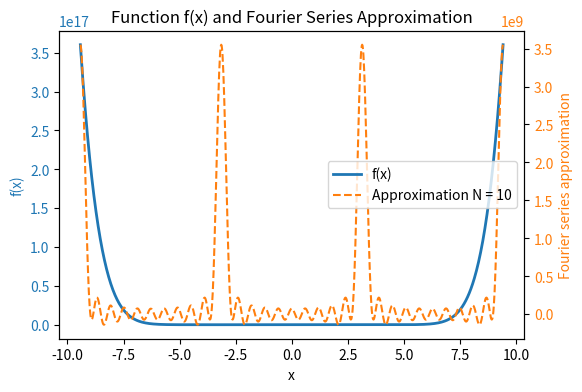
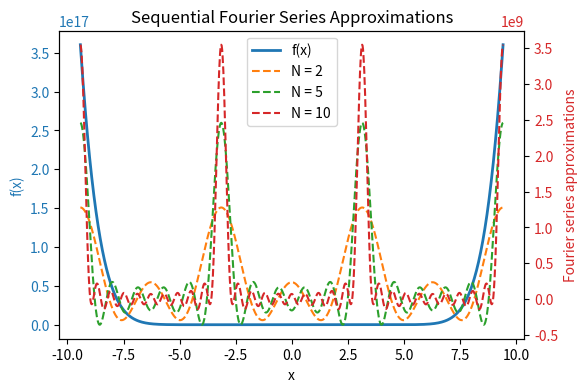
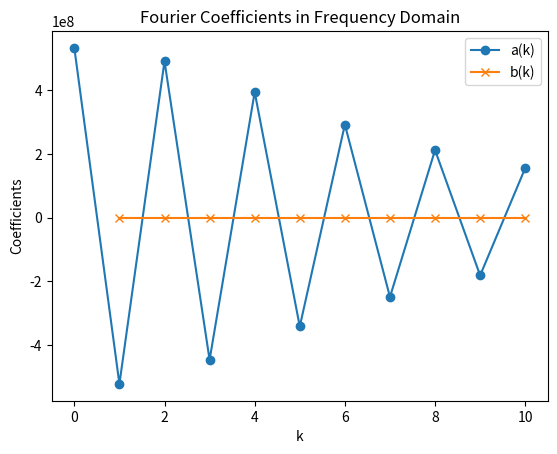
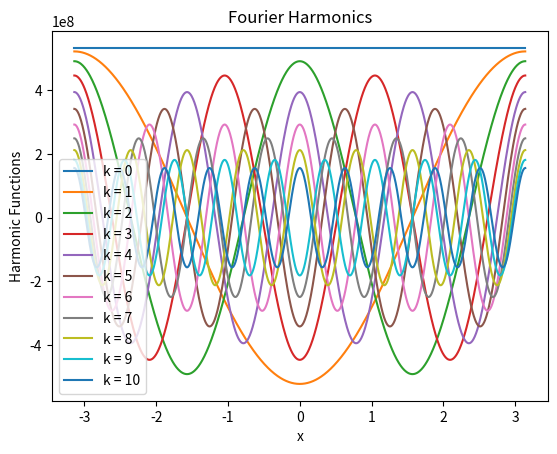
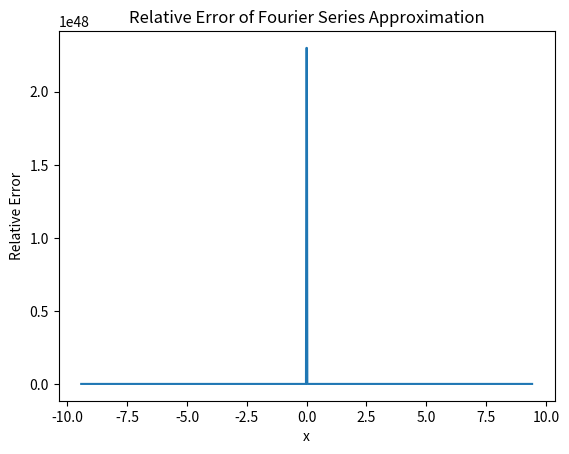

Recreate these plots in Python, in order.
import numpy as np
import matplotlib.pyplot as plt
from scipy.integrate import quad

import warnings
from scipy.integrate import IntegrationWarning


# Задана функція
def f_x(x):
    return x**20 * np.exp(-x**2 / 20)


# Обчислення коєфіцієнтів a_k ряду Фур'є
def a_coefficient(k):
    def integrand(x):
        return f_x(x) * np.cos(k * x)
    return (1 / np.pi) * quad(integrand, -np.pi, np.pi)[0]


# Обчислення коєфіцієнтів b_k ряду Фур'є
def b_coefficient(k):
    def integrand(x):
        return f_x(x) * np.sin(k * x)
    return (1 / np.pi) * quad(integrand, -np.pi, np.pi)[0]


# Обчислення ряду Фур'є
def fourier_series_approximation(x, N):
    sum_a = a_coefficient(0) / 2
    sum_b = 0
    for k in range(1, N + 1):
        sum_a += a_coefficient(k) * np.cos(k * x)
        sum_b += b_coefficient(k) * np.sin(k * x)
    return sum_a + sum_b


# Похибка наближення
def relative_error(x, N):
    return np.abs((f_x(x) - fourier_series_approximation(x, N)) / f_x(x))


# Вивід результатів у файл
def save_results(N):
    a_coeffs = [a_coefficient(k) for k in range(N + 1)]
    b_coeffs = [b_coefficient(k) for k in range(1, N + 1)]

    with open('results.txt', 'w') as f:
        f.write(f"Обчислення наближеня за допомогою ряду Фур'є значення функції x^20 * e^(-x^2 / 20)\n")
        f.write(f'Порядок N = {N}\n\n')
        f.write('Коефіцієнти ряду Фур’є:\n  №\t\t\t\ta_k\t\t\t\tb_k\n')
        for k in range(N + 1):
            a_k_str = f'{a_coeffs[k]:.4f}'
            if k == 0:
                f.write(f'  {k:<4}    {a_k_str:<20}Не існує\n')
            else:
                b_k_str = f'{b_coeffs[k - 1]:.1f}'
                f.write(f'  {k:<4}    {a_k_str:<20}{b_k_str:<12}\n')


# Вивід результатів у консоль
def print_results(N):
    print("Обчислення наближеня за допомогою ряду Фур'є значення функції x^20 * e^(-x^2 / 20)\n")
    print(f"Порядок N = {N}\n")
    print("Коефіцієнти ряду Фур'є")
    print("№\t\t\t\ta_k\t\t\t\t\tb_k")

    for k in range(N + 1):
        a_k = a_coefficient(k)
        b_k = b_coefficient(k) if k != 0 else "Не існує"
        print(f"{k:<7} {a_k:<25} {b_k:<12}")

    error = relative_error(np.pi, N)
    print(f"\nПохибка наближення: {error:.4e}")


# Гармоніки
def plot_harmonics(N):
    x = np.linspace(-np.pi, np.pi, 1000)
    for k in range(N + 1):
        plt.plot(x, a_coefficient(k) * np.cos(k * x) + b_coefficient(k) * np.sin(k * x), label=f'k = {k}')
    plt.legend()
    plt.xlabel('x')
    plt.ylabel('Harmonic Functions')
    plt.title('Fourier Harmonics')
    plt.show()


# Коефіцієнти Фур'є
def plot_coefficients(N):
    a_coeffs = [a_coefficient(k) for k in range(N + 1)]
    b_coeffs = [b_coefficient(k) for k in range(1, N + 1)]

    plt.plot(range(N + 1), a_coeffs, marker='o', label='a(k)')
    plt.plot(range(1, N + 1), b_coeffs, marker='x', label='b(k)')
    plt.legend()
    plt.xlabel('k')
    plt.ylabel('Coefficients')
    plt.title('Fourier Coefficients in Frequency Domain')
    plt.show()


# Послідовне наближення
def plot_sequential_approximation(x, N):
    fig, ax1 = plt.subplots(figsize=(6, 4))

    # Plot f(x) on the first y-axis
    ax1.plot(x, f_x(x), label='f(x)', linewidth=2)
    ax1.set_xlabel('x')
    ax1.set_ylabel('f(x)', color='C0')
    ax1.tick_params(axis='y', labelcolor='C0')

    # Create a second y-axis
    ax2 = ax1.twinx()

    # Plot Fourier series approximations on the second y-axis
    for i, color in zip([int(N * 0.25), int(N * 0.5), N], ['C1', 'C2', 'C3']):
        ax2.plot(x, fourier_series_approximation(x, i), label=f'N = {i}', linestyle='--', color=color)
    ax2.set_ylabel('Fourier series approximations', color='C3')
    ax2.tick_params(axis='y', labelcolor='C3')

    # Combine legends of both axes
    lines1, labels1 = ax1.get_legend_handles_labels()
    lines2, labels2 = ax2.get_legend_handles_labels()
    ax2.legend(lines1 + lines2, labels1 + labels2, loc='best')

    plt.title('Sequential Fourier Series Approximations')
    plt.show()


# Похибка наближення
def plot_relative_error(x, N):
    errors = [relative_error(val, N) for val in x]

    plt.plot(x, errors)
    plt.xlabel('x')
    plt.ylabel('Relative Error')
    plt.title('Relative Error of Fourier Series Approximation')
    plt.show()


# Функція та наближення Фур'є
def plot_function_and_approximation(x, N):
    fig, ax1 = plt.subplots(figsize=(6, 4))

    # Plot f(x) on the first y-axis
    ax1.plot(x, f_x(x), label='f(x)', linewidth=2)
    ax1.set_xlabel('x')
    ax1.set_ylabel('f(x)', color='C0')
    ax1.tick_params(axis='y', labelcolor='C0')

    # Create a second y-axis
    ax2 = ax1.twinx()

    # Plot Fourier series approximation on the second y-axis
    ax2.plot(x, fourier_series_approximation(x, N), label=f'Approximation N = {N}', linestyle='--', color='C1')
    ax2.set_ylabel('Fourier series approximation', color='C1')
    ax2.tick_params(axis='y', labelcolor='C1')

    # Combine legends of both axes
    lines1, labels1 = ax1.get_legend_handles_labels()
    lines2, labels2 = ax2.get_legend_handles_labels()
    ax2.legend(lines1 + lines2, labels1 + labels2, loc='best')

    plt.title('Function f(x) and Fourier Series Approximation')
    plt.show()


def main(N):
    x = np.linspace(-3*np.pi, 3*np.pi, 1000)

    with warnings.catch_warnings():
        warnings.simplefilter("ignore", IntegrationWarning)

        plot_function_and_approximation(x, N)
        plot_sequential_approximation(x, N)
        plot_coefficients(N)
        plot_harmonics(N)
        plot_relative_error(x, N)
        print_results(N)
        save_results(N)


if __name__ == '__main__':
    N = 10  # Порядок наближення
    main(N)
